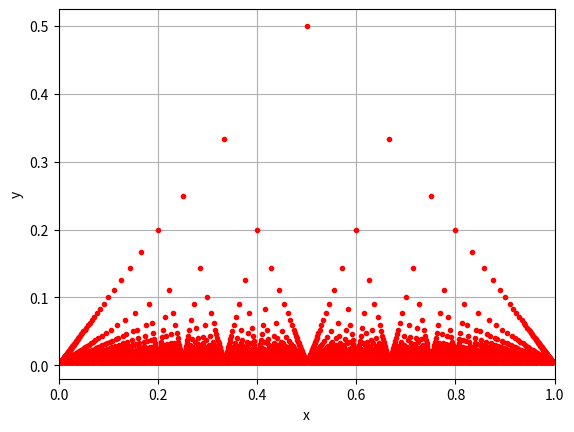

Write the Python code that produced this figure.
import numpy as np
import matplotlib.pyplot as plt

xlist = []
ylist = []

for q in range(2,200):
    for p in range(1,q):
        if np.gcd(p,q) == 1:
            xlist.append(p/q)
            ylist.append(1/q)

plt.plot(xlist, ylist, 'or', ms=3)
plt.xlabel('x')
plt.ylabel('y')
plt.xlim(0,1)
plt.grid('on')
plt.show()

lim = 0.1
num = sum(y > lim for y in ylist)
print(f'Found {num} points above y={lim}')